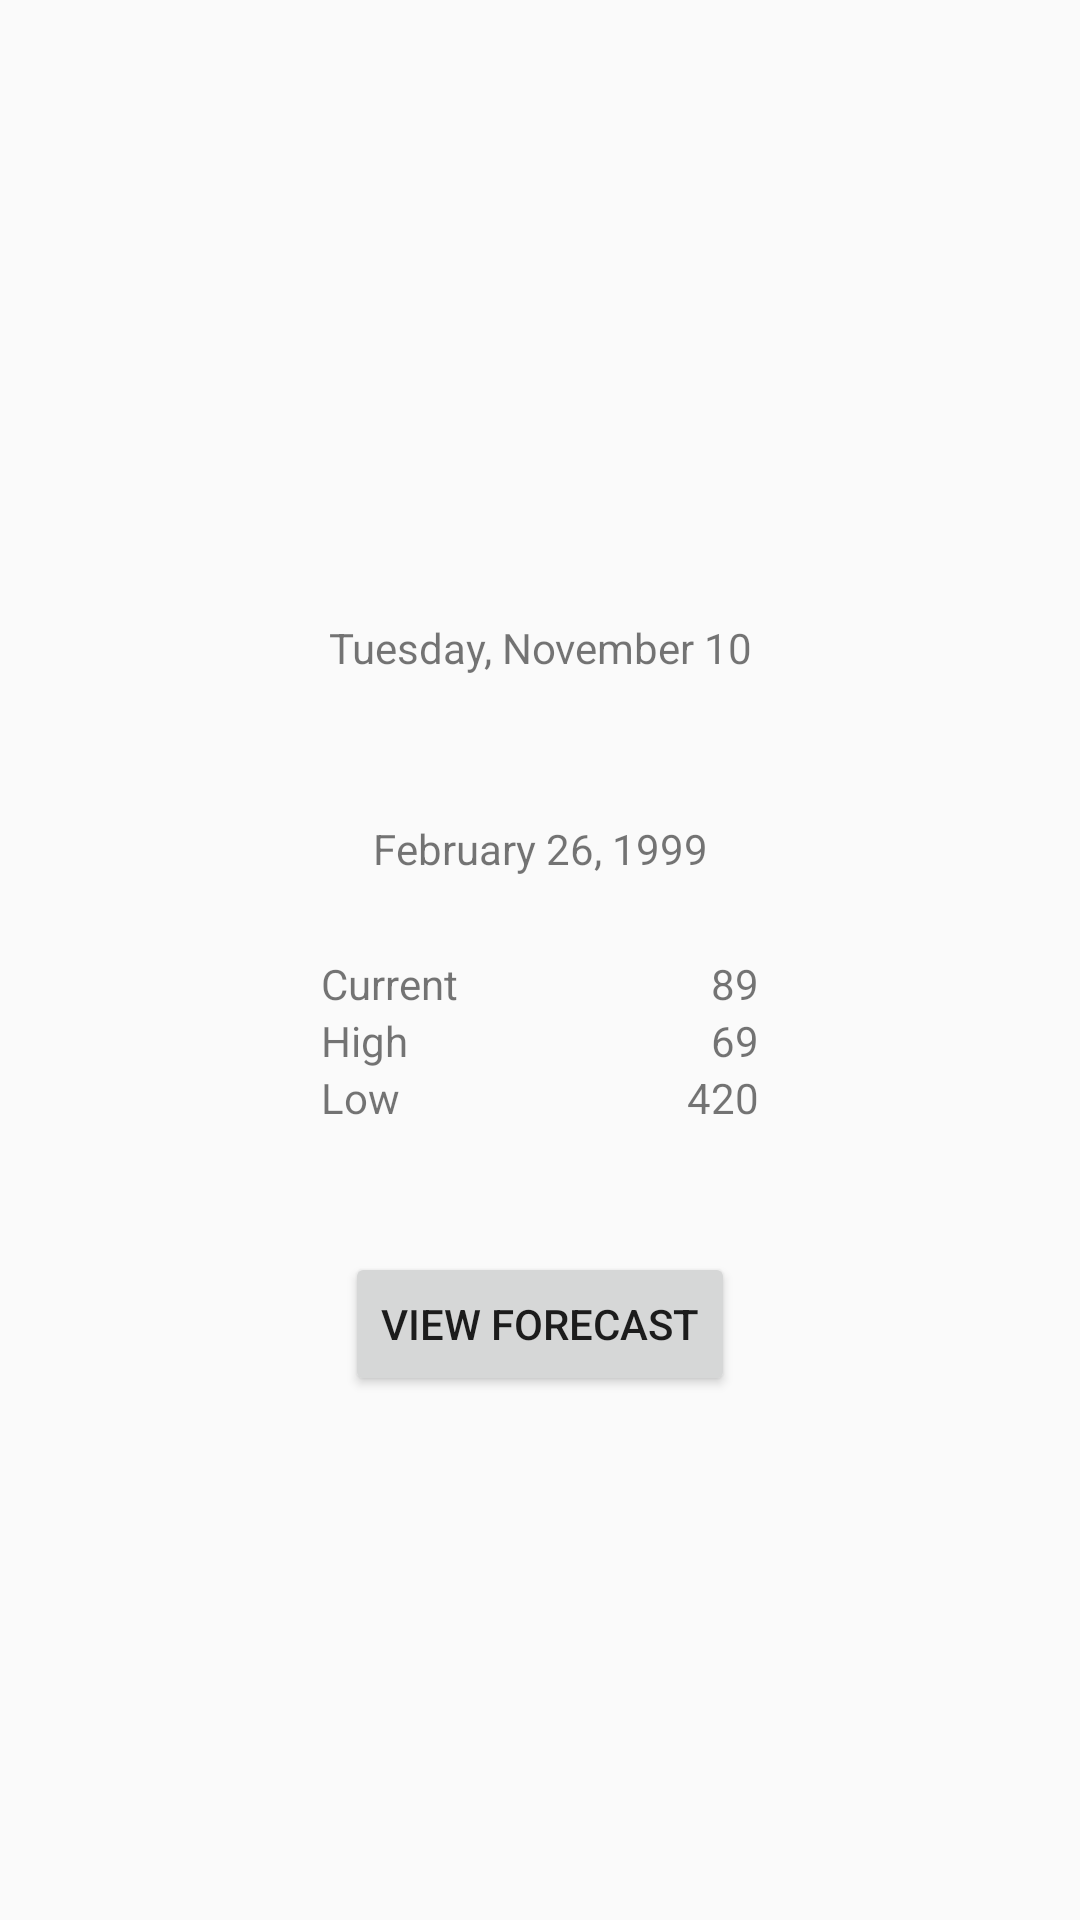

Layout XML and referenced resources for this Android screen:
<!-- AndroidManifest.xml: application theme AppTheme -->
<!-- res/layout/fragment_current.xml -->
<?xml version="1.0" encoding="utf-8"?>
<androidx.constraintlayout.widget.ConstraintLayout xmlns:android="http://schemas.android.com/apk/res/android"
    xmlns:app="http://schemas.android.com/apk/res-auto"
    xmlns:tools="http://schemas.android.com/tools"
    android:id="@+id/currentConstraintLayout"
    android:layout_width="match_parent"
    android:layout_height="match_parent"
    tools:context=".Fragments.CurrentFragment">

    <TextView
        android:id="@+id/current_city_tv"
        android:layout_width="wrap_content"
        android:layout_height="wrap_content"
        android:textAlignment="center"
        android:textSize="32sp"
        android:textStyle="bold"
        app:layout_constraintBottom_toBottomOf="parent"
        app:layout_constraintEnd_toEndOf="parent"
        app:layout_constraintStart_toStartOf="parent"
        app:layout_constraintTop_toTopOf="parent"
        app:layout_constraintVertical_bias="0.26" />

    <TextView
        android:id="@+id/current_date_tv"
        android:layout_width="wrap_content"
        android:layout_height="wrap_content"
        android:layout_marginTop="8dp"
        android:text="@string/tuesday_november_10"
        app:layout_constraintEnd_toEndOf="parent"
        app:layout_constraintStart_toStartOf="parent"
        app:layout_constraintTop_toBottomOf="@+id/current_city_tv" />

    <ImageView
        android:id="@+id/imageView"
        android:layout_width="32sp"
        android:layout_height="32sp"
        android:layout_marginTop="8dp"
        app:layout_constraintEnd_toEndOf="parent"
        app:layout_constraintStart_toStartOf="parent"
        app:layout_constraintTop_toBottomOf="@+id/current_date_tv"
        tools:src="@tools:sample/backgrounds/scenic"
        android:contentDescription="@string/todo" />

    <TextView
        android:id="@+id/current_conditions_tv"
        android:layout_width="wrap_content"
        android:layout_height="wrap_content"
        android:layout_marginTop="8dp"
        android:text="@string/february_26_1999"
        app:layout_constraintEnd_toEndOf="parent"
        app:layout_constraintStart_toStartOf="parent"
        app:layout_constraintTop_toBottomOf="@+id/imageView" />

    <androidx.constraintlayout.widget.ConstraintLayout
        android:id="@+id/tableLayout"
        android:layout_width="146dp"
        android:layout_height="77dp"
        android:layout_marginTop="16dp"
        android:stretchColumns="true"
        app:layout_constraintEnd_toEndOf="parent"
        app:layout_constraintStart_toStartOf="parent"
        app:layout_constraintTop_toBottomOf="@+id/current_conditions_tv">


        <TextView
            android:id="@+id/current_temperature_tv"
            android:layout_width="wrap_content"
            android:layout_height="wrap_content"
            android:text="@string/current"
            app:layout_constraintBottom_toBottomOf="@+id/current_temp_tv"
            app:layout_constraintStart_toStartOf="parent"
            app:layout_constraintTop_toTopOf="@+id/current_temp_tv" />

        <TextView
            android:id="@+id/current_high_temperature_tv"
            android:layout_width="wrap_content"
            android:layout_height="wrap_content"
            android:text="@string/high"
            app:layout_constraintStart_toStartOf="@+id/current_temperature_tv"
            app:layout_constraintTop_toBottomOf="@+id/current_temperature_tv" />

        <TextView
            android:id="@+id/current_low_temperature_tv"
            android:layout_width="wrap_content"
            android:layout_height="wrap_content"
            android:text="@string/low"
            app:layout_constraintStart_toStartOf="@+id/current_high_temperature_tv"
            app:layout_constraintTop_toBottomOf="@+id/current_high_temperature_tv" />

        <TextView
            android:id="@+id/current_temp_tv"
            android:layout_width="wrap_content"
            android:layout_height="wrap_content"
            android:layout_marginTop="10dp"
            android:accessibilityLiveRegion="none"
            android:gravity="end"
            android:justificationMode="none"
            android:text="@string/_89"
            app:layout_constraintEnd_toEndOf="parent"
            app:layout_constraintTop_toTopOf="parent" />

        <TextView
            android:id="@+id/current_high_tv"
            android:layout_width="wrap_content"
            android:layout_height="wrap_content"
            android:text="@string/_69"
            app:layout_constraintEnd_toEndOf="parent"
            app:layout_constraintTop_toBottomOf="@+id/current_temp_tv" />

        <TextView
            android:id="@+id/current_low_tv"
            android:layout_width="wrap_content"
            android:layout_height="wrap_content"
            android:text="@string/_420"
            app:layout_constraintEnd_toEndOf="parent"
            app:layout_constraintTop_toBottomOf="@+id/current_high_tv" />


    </androidx.constraintlayout.widget.ConstraintLayout>

    <Button
        android:id="@+id/view_forecast_button"
        android:layout_width="wrap_content"
        android:layout_height="wrap_content"
        android:layout_marginTop="32dp"
        android:text="@string/view_forecast"
        app:layout_constraintEnd_toEndOf="parent"
        app:layout_constraintStart_toStartOf="parent"
        app:layout_constraintTop_toBottomOf="@+id/tableLayout" />

</androidx.constraintlayout.widget.ConstraintLayout>
<!-- resources referenced by this layout -->
<resources>
  <string name="_420">420</string>
  <string name="_69">69</string>
  <string name="_89">89</string>
  <string name="current">Current</string>
  <string name="february_26_1999">February 26, 1999</string>
  <string name="high">High</string>
  <string name="low">Low</string>
  <string name="todo">TODO</string>
  <string name="tuesday_november_10">Tuesday, November 10</string>
  <string name="view_forecast">View Forecast</string>
  <style name="AppTheme" parent="Theme.AppCompat.Light.DarkActionBar">
          
          <item name="colorPrimary">@color/colorPrimary</item>
          <item name="colorPrimaryDark">@color/colorPrimaryDark</item>
          <item name="colorAccent">@color/colorAccent</item>
      </style>
  <color name="colorPrimary">#008AA7</color>
  <color name="colorPrimaryDark">#00809B</color>
  <color name="colorAccent">#D81B60</color>
</resources>
